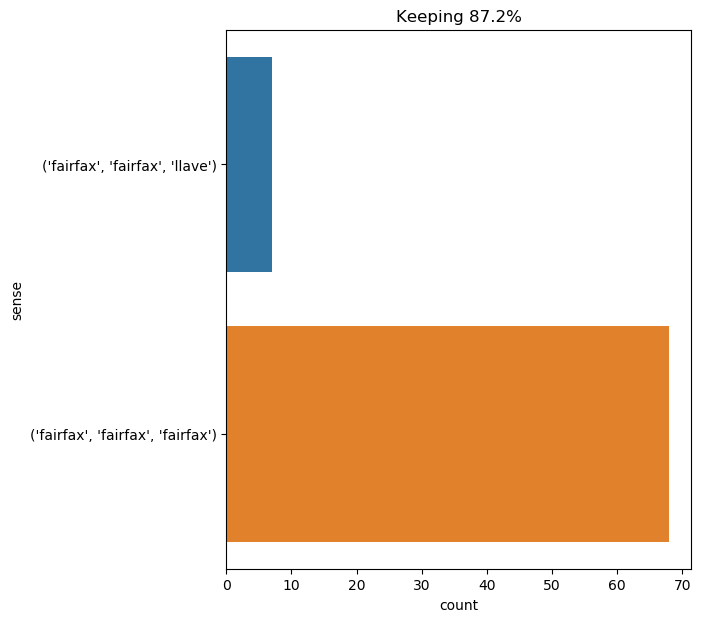

Source data for this figure (header and first rows):
text, ind, sense, label
" i advertised , and mrs . fairfax answe…, 7, ('fairfax', 'fairfax', 'fairfax'), 0
you ran downstairs and demanded of mrs .…, 8, ('fairfax', 'fairfax', 'fairfax'), 0
the voice of mrs . fairfax , speaking to…, 5, ('fairfax', 'fairfax', 'fairfax'), 0
" not it : she will be a restraint . " h…, 27, ('fairfax', 'fairfax', 'fairfax'), 0
" that was very false economy , " remark…, 11, ('fairfax', 'fairfax', 'fairfax'), 0
mrs . fairfax had said mr . rochester po…, 2, ('fairfax', 'fairfax', 'fairfax'), 0
adele and mrs . fairfax drew near to see…, 4, ('fairfax', 'fairfax', 'fairfax'), 0
" take them off to the other table , mrs…, 11, ('fairfax', 'fairfax', 'fairfax'), 0
mrs . fairfax was summoned to give infor…, 2, ('fairfax', 'fairfax', 'fairfax'), 0
mrs . fairfax folded up her knitting : i…, 2, ('fairfax', 'fairfax', 'fairfax'), 0
" you said mr . rochester was not striki…, 13, ('fairfax', 'fairfax', 'fairfax'), 0
i should have liked something clearer ; …, 10, ('fairfax', 'fairfax', 'fairfax'), 0
mrs . fairfax , i saw , approved me : he…, 2, ('fairfax', 'fairfax', 'fairfax'), 0
he rang , and despatched an invitation t…, 10, ('fairfax', 'fairfax', 'fairfax'), 0
adele , indeed , no sooner saw mrs . fai…, 9, ('fairfax', 'fairfax', 'llave'), 1
the other articles i made up in a parcel…, 68, ('fairfax', 'fairfax', 'fairfax'), 0
mrs . fairfax has said something , perha…, 2, ('fairfax', 'fairfax', 'fairfax'), 0
j.e . is requested to send references , …, 21, ('fairfax', 'fairfax', 'fairfax'), 0
this testimonial i accordingly received …, 18, ('fairfax', 'fairfax', 'fairfax'), 0
mr . rochester , this was not sophie , i…, 19, ('fairfax', 'fairfax', 'fairfax'), 0
" i suppose , " thought i , " judging fr…, 21, ('fairfax', 'fairfax', 'fairfax'), 0
mrs . fairfax said he seldom stayed here…, 2, ('fairfax', 'fairfax', 'fairfax'), 0
" mrs . fairfax , i suppose ? " said i., 3, ('fairfax', 'fairfax', 'fairfax'), 0
i had heard from mrs . fairfax in the in…, 6, ('fairfax', 'fairfax', 'fairfax'), 0
mrs . fairfax surmised that he was gone …, 2, ('fairfax', 'fairfax', 'fairfax'), 0
i had not notified to mrs . fairfax the …, 7, ('fairfax', 'fairfax', 'fairfax'), 0
" shall i have the pleasure of seeing mi…, 9, ('fairfax', 'fairfax', 'fairfax'), 0
" was that grace poole ? and is she poss…, 31, ('fairfax', 'fairfax', 'fairfax'), 0
" miss fairfax ?, 2, ('fairfax', 'fairfax', 'fairfax'), 0
i thought no more of mrs . fairfax ; i t…, 7, ('fairfax', 'fairfax', 'llave'), 1
" shall i call mrs . fairfax ? " i asked…, 6, ('fairfax', 'fairfax', 'fairfax'), 0
" mrs . fairfax told me in a letter . ", 3, ('fairfax', 'fairfax', 'fairfax'), 0
little adele was half wild with delight …, 14, ('fairfax', 'fairfax', 'fairfax'), 0
almost every day i asked mrs . fairfax i…, 7, ('fairfax', 'fairfax', 'fairfax'), 0
the present mr . rochester 's mother was…, 9, ('fairfax', 'fairfax', 'fairfax'), 0
i bethought myself of an expedient . " i…, 14, ('fairfax', 'fairfax', 'fairfax'), 0
but the morning passed just as usual : n…, 41, ('fairfax', 'fairfax', 'llave'), 1
" and though i do n't comprehend how it …, 34, ('fairfax', 'fairfax', 'fairfax'), 0
mrs . fairfax 's room and yours are the …, 2, ('fairfax', 'fairfax', 'fairfax'), 0
mrs . fairfax 's room and yours are the …, 17, ('fairfax', 'fairfax', 'fairfax'), 0
" and the sago ? " " never mind it at pr…, 39, ('fairfax', 'fairfax', 'fairfax'), 0
" in what order you keep these rooms , m…, 11, ('fairfax', 'fairfax', 'fairfax'), 0
at our entrance , mrs . fairfax , adele …, 6, ('fairfax', 'fairfax', 'fairfax'), 0
" you saw her , you say , mrs . fairfax …, 10, ('fairfax', 'fairfax', 'fairfax'), 0
" mr . briggs intimates that the answer …, 28, ('fairfax', 'fairfax', 'fairfax'), 0
" mrs . fairfax ! " i called out : for i…, 3, ('fairfax', 'fairfax', 'fairfax'), 0
" grace ! " exclaimed mrs . fairfax ., 7, ('fairfax', 'fairfax', 'fairfax'), 0
mrs . fairfax turned out to be what she …, 2, ('fairfax', 'fairfax', 'fairfax'), 0
i felt a conscientious solicitude for ad…, 28, ('fairfax', 'fairfax', 'fairfax'), 0
mr . rochester had been absent upwards o…, 17, ('fairfax', 'fairfax', 'fairfax'), 0
" well , i sometimes think we are too qu…, 33, ('fairfax', 'fairfax', 'fairfax'), 0
and mrs . fairfax swallowed her breakfas…, 3, ('fairfax', 'fairfax', 'fairfax'), 0
from school duties she was exonerated : …, 9, ('fairfax', 'fairfax', 'fairfax'), 0
he was taking off my shawl in the hall ,…, 23, ('fairfax', 'fairfax', 'fairfax'), 0
afternoon arrived : mrs . fairfax assume…, 5, ('fairfax', 'fairfax', 'fairfax'), 0
" it gets late , " said mrs . fairfax , …, 9, ('fairfax', 'fairfax', 'fairfax'), 0
" miss ingram ! " exclaimed mrs . fairfa…, 8, ('fairfax', 'fairfax', 'llave'), 1
mrs . fairfax surprised me by looking ou…, 2, ('fairfax', 'fairfax', 'fairfax'), 0
" yes , mrs . rochester , " said he ; " …, 17, ('fairfax', 'fairfax', 'fairfax'), 0
i pointed out this circumstance to mrs .…, 8, ('fairfax', 'fairfax', 'fairfax'), 0
... 15 more rows
